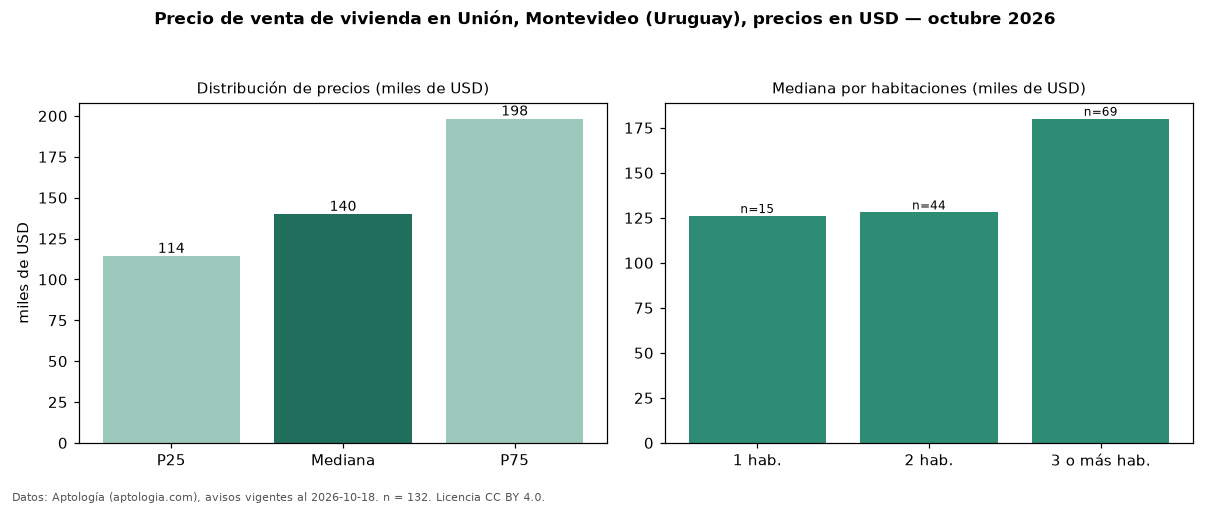

The data file committed next to this chart (first rows):
seccion, metrica, valor, moneda, n
precio, p25, 114250, USD, 132
precio, mediana, 139950, USD, 132
precio, p75, 198250, USD, 132
precio, minimo, 69000, USD, 132
precio, maximo, 600000, USD, 132
m2, mediana_precio_m2, 1535, USD, 122
m2, area_mediana_m2, 100.0, m2, 122
banos, mediana_banos, 1.0, , 
parqueadero, pct_con_parqueadero, 100.0, %, 55
habitaciones, 1, 126000, USD, 15
habitaciones, 2, 128000, USD, 44
habitaciones, 3+, 180000, USD, 69
fuente, fecha_datos, 2026-10-18, , 
fuente, atribucion, https://www.aptologia.com/uy/venta/monte…, , 
fuente, licencia, CC BY 4.0, , 
